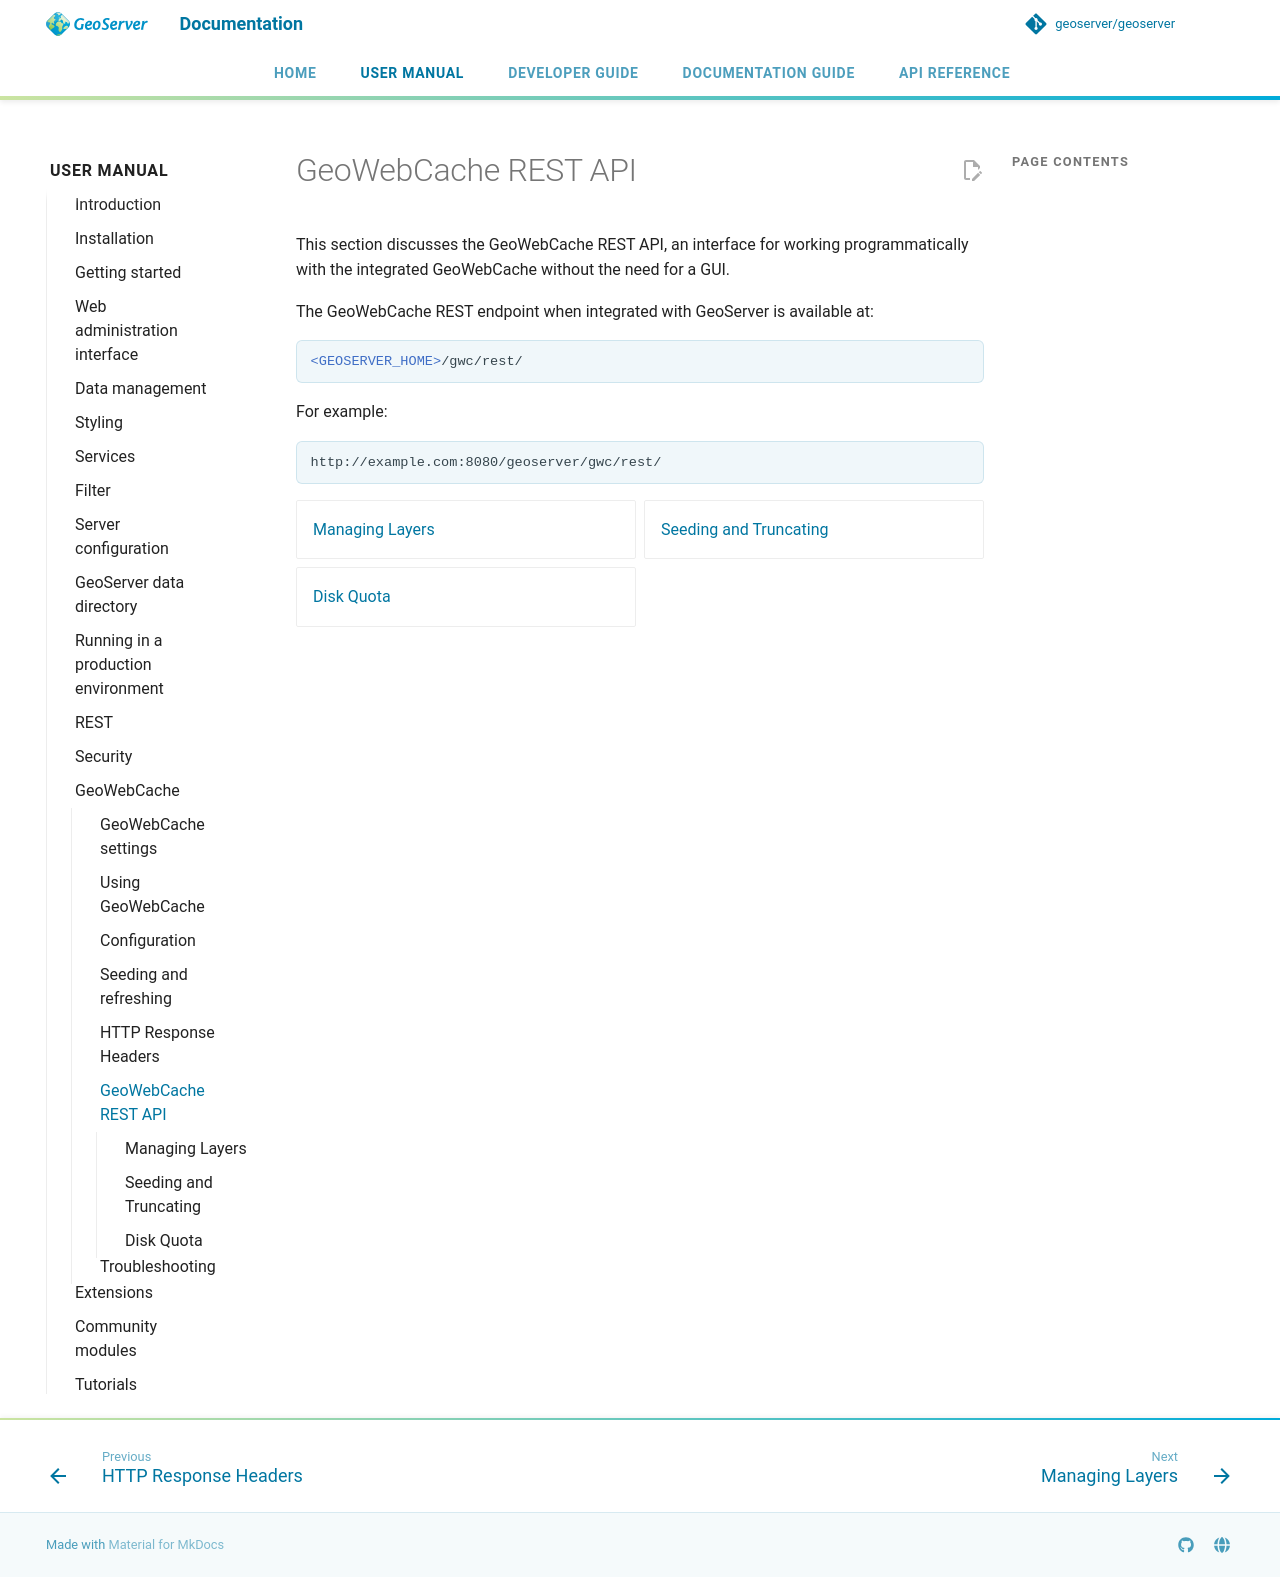

repository: petersmythe/geoserver · page: latest/en/user/geowebcache/rest/index.html · generator: mkdocs

# GeoWebCache REST API

This section discusses the GeoWebCache REST API, an interface for working programmatically with the integrated GeoWebCache without the need for a GUI.

The GeoWebCache REST endpoint when integrated with GeoServer is available at:

```xml
<GEOSERVER_HOME>/gwc/rest/
```

For example:

    http://example.com:8080/geoserver/gwc/rest/

<div class="grid cards" markdown>

- [Managing Layers](layers.md)
- [Seeding and Truncating](seed.md)
- [Disk Quota](diskquota.md)

</div>
